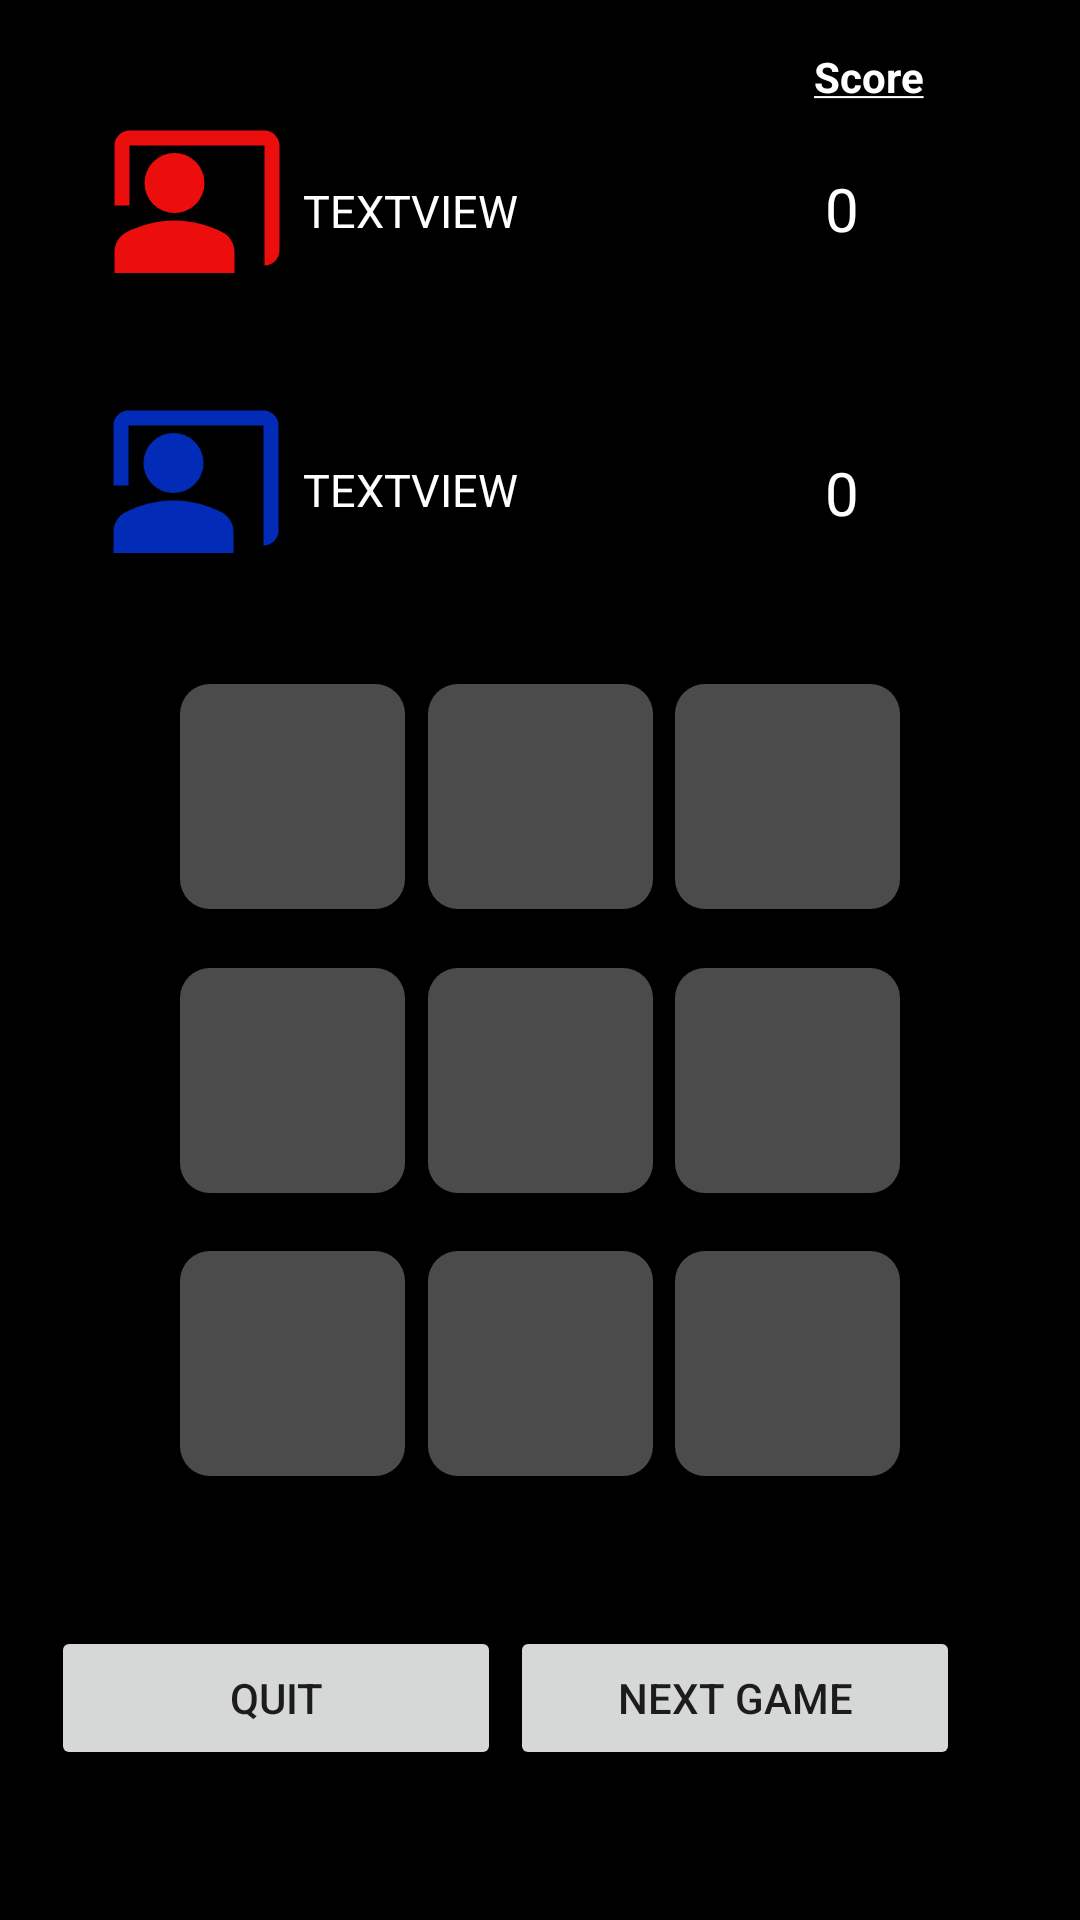

Here is an Android app screen rendered from its layout file. Give the layout XML and the strings, colors and styles it references.
<!-- AndroidManifest.xml: application theme Theme.MadGames -->
<!-- res/layout/activity_tic_game.xml -->
<?xml version="1.0" encoding="utf-8"?>
<androidx.constraintlayout.widget.ConstraintLayout xmlns:android="http://schemas.android.com/apk/res/android"
    xmlns:app="http://schemas.android.com/apk/res-auto"
    xmlns:tools="http://schemas.android.com/tools"
    android:layout_width="match_parent"
    android:layout_height="match_parent"
    android:background="@color/black"

    tools:context=".TicGame">

    <Button
        android:id="@+id/button08"
        android:layout_width="75dp"
        android:layout_height="75dp"
        android:layout_marginBottom="148dp"
        android:background="@drawable/ticbutton"
        android:onClick="pressedButton"
        android:text=""
        android:textSize="45dp"
        app:layout_constraintBottom_toBottomOf="parent"
        app:layout_constraintEnd_toStartOf="@+id/button09"
        app:layout_constraintStart_toEndOf="@+id/button07" />

    <Button
        android:id="@+id/button09"
        android:layout_width="75dp"
        android:layout_height="75dp"
        android:layout_marginEnd="60dp"
        android:layout_marginBottom="148dp"
        android:background="@drawable/ticbutton"
        android:onClick="pressedButton"
        android:text=""
        android:textSize="45dp"
        app:layout_constraintBottom_toBottomOf="parent"
        app:layout_constraintEnd_toEndOf="parent" />

    <Button
        android:id="@+id/button04"
        android:layout_width="75dp"
        android:layout_height="75dp"
        android:layout_marginStart="60dp"
        android:onClick="pressedButton"
        android:text=""
        android:background="@drawable/ticbutton"
        android:textSize="45dp"
        app:layout_constraintBottom_toTopOf="@+id/button07"
        app:layout_constraintStart_toStartOf="parent"
        app:layout_constraintTop_toBottomOf="@+id/button01" />

    <Button
        android:id="@+id/button06"
        android:layout_width="75dp"
        android:layout_height="75dp"
        android:layout_marginEnd="60dp"
        android:onClick="pressedButton"
        android:text=""
        android:textSize="45dp"
        android:background="@drawable/ticbutton"
        app:layout_constraintBottom_toTopOf="@+id/button09"
        app:layout_constraintEnd_toEndOf="parent"
        app:layout_constraintTop_toBottomOf="@+id/button03" />

    <Button
        android:id="@+id/button05"
        android:layout_width="75dp"
        android:layout_height="75dp"
        android:onClick="pressedButton"
        android:text=""
        android:textSize="45dp"
        android:background="@drawable/ticbutton"
        app:layout_constraintBottom_toTopOf="@+id/button08"
        app:layout_constraintEnd_toStartOf="@+id/button06"
        app:layout_constraintStart_toEndOf="@+id/button04"
        app:layout_constraintTop_toBottomOf="@+id/button02" />

    <Button
        android:id="@+id/button03"
        android:layout_width="75dp"
        android:layout_height="75dp"
        android:layout_marginTop="228dp"
        android:layout_marginEnd="60dp"
        android:background="@drawable/ticbutton"
        android:onClick="pressedButton"
        android:text=""
        android:textSize="45dp"
        app:layout_constraintEnd_toEndOf="parent"
        app:layout_constraintTop_toTopOf="parent" />

    <Button
        android:id="@+id/button02"

        android:layout_width="75dp"
        android:layout_height="75dp"
        android:layout_marginTop="228dp"
        android:background="@drawable/ticbutton"
        android:onClick="pressedButton"
        android:text=""
        android:textSize="45dp"
        app:layout_constraintEnd_toStartOf="@+id/button03"
        app:layout_constraintStart_toEndOf="@+id/button01"
        app:layout_constraintTop_toTopOf="parent" />

    <Button
        android:id="@+id/button01"
        android:layout_width="75dp"
        android:layout_height="75dp"
        android:layout_marginStart="60dp"
        android:layout_marginTop="228dp"
        android:background="@drawable/ticbutton"
        android:onClick="pressedButton"
        android:text=""
        android:textSize="45dp"
        app:layout_constraintStart_toStartOf="parent"
        app:layout_constraintTop_toTopOf="parent" />

    <Button
        android:id="@+id/button07"
        android:layout_width="75dp"
        android:layout_height="75dp"
        android:layout_marginStart="60dp"
        android:layout_marginBottom="148dp"
        android:background="@drawable/ticbutton"
        android:onClick="pressedButton"
        android:text=""
        android:textSize="45dp"
        app:layout_constraintBottom_toBottomOf="parent"
        app:layout_constraintStart_toStartOf="parent" />

    <ImageView
        android:id="@+id/playe1Image"
        android:layout_width="60dp"
        android:layout_height="60dp"
        android:layout_marginTop="36dp"
        app:layout_constraintEnd_toStartOf="@+id/player1Name"
        app:layout_constraintHorizontal_bias="0.872"
        app:layout_constraintStart_toStartOf="parent"
        app:layout_constraintTop_toTopOf="parent"
        app:srcCompat="@drawable/player_image" />

    <ImageView
        android:id="@+id/playe2Image"
        android:layout_width="60dp"
        android:layout_height="60dp"
        app:layout_constraintBottom_toTopOf="@+id/button01"
        app:layout_constraintEnd_toStartOf="@+id/player2Name"
        app:layout_constraintHorizontal_bias="0.86"
        app:layout_constraintStart_toStartOf="parent"
        app:layout_constraintTop_toBottomOf="@+id/playe1Image"
        app:layout_constraintVertical_bias="0.464"
        app:srcCompat="@drawable/player2_image" />

    <TextView
        android:id="@+id/player1Name"
        android:layout_width="150dp"
        android:layout_height="wrap_content"
        android:layout_marginTop="60dp"
        android:layout_marginEnd="24dp"
        android:text="TextView"
        android:textAllCaps="true"
        android:textColor="@color/white"
        android:textSize="15dp"
        app:layout_constraintEnd_toStartOf="@+id/textView9"
        app:layout_constraintTop_toTopOf="parent" />

    <TextView
        android:id="@+id/player2Name"
        android:layout_width="150dp"
        android:layout_height="wrap_content"
        android:layout_marginEnd="24dp"
        android:text="TextView"
        android:textAllCaps="true"
        android:textColor="@color/white"
        android:textSize="15dp"
        app:layout_constraintBottom_toTopOf="@+id/button02"
        app:layout_constraintEnd_toStartOf="@+id/textView10"
        app:layout_constraintTop_toBottomOf="@+id/player1Name"
        app:layout_constraintVertical_bias="0.571" />

    <TextView
        android:id="@+id/score"
        android:layout_width="wrap_content"
        android:layout_height="wrap_content"
        android:layout_marginTop="16dp"
        android:text="@string/Score"
        android:textColor="@color/white"
        android:textStyle="bold"
        app:layout_constraintEnd_toEndOf="parent"
        app:layout_constraintHorizontal_bias="0.839"
        app:layout_constraintStart_toStartOf="parent"
        app:layout_constraintTop_toTopOf="parent" />

    <TextView
        android:id="@+id/textView9"
        android:layout_width="25dp"
        android:layout_height="wrap_content"
        android:layout_marginTop="21dp"
        android:layout_marginEnd="60dp"
        android:text="0"
        android:textSize="20dp"
        android:textColor="@color/white"
        app:layout_constraintEnd_toEndOf="parent"
        app:layout_constraintTop_toBottomOf="@+id/score" />

    <TextView
        android:id="@+id/textView10"
        android:layout_width="25dp"
        android:layout_height="wrap_content"
        android:layout_marginEnd="60dp"
        android:text="0"
        android:textSize="20dp"
        android:textColor="@color/white"
        app:layout_constraintBottom_toTopOf="@+id/button03"
        app:layout_constraintEnd_toEndOf="parent"
        app:layout_constraintTop_toBottomOf="@+id/textView9"
        app:layout_constraintVertical_bias="0.574" />

    <Button
        android:id="@+id/quitButton"
        android:layout_width="150dp"
        android:layout_height="wrap_content"

        android:text="Quit"
        app:layout_constraintBottom_toBottomOf="parent"
        app:layout_constraintEnd_toStartOf="@+id/nextGameButton"
        app:layout_constraintHorizontal_bias="0.845"
        app:layout_constraintStart_toStartOf="parent"
        app:layout_constraintTop_toBottomOf="@+id/button07" />

    <Button
        android:id="@+id/nextGameButton"
        android:layout_width="150dp"
        android:layout_height="wrap_content"
        android:layout_marginEnd="40dp"

        android:text="Next Game"
        android:onClick="nextGame"
        app:layout_constraintBottom_toBottomOf="parent"
        app:layout_constraintEnd_toEndOf="parent"
        app:layout_constraintTop_toBottomOf="@+id/button09" />

</androidx.constraintlayout.widget.ConstraintLayout>
<!-- resources referenced by this layout -->
<resources>
  <color name="black">#FF000000</color>
  <color name="white">#FFFFFFFF</color>
  <!-- drawable player2_image (drawable) -->
  <vector android:height="45dp" android:tint="#022CB8"
      android:viewportHeight="24" android:viewportWidth="24"
      android:width="45dp" xmlns:android="http://schemas.android.com/apk/res/android">
      <path android:fillColor="@android:color/white" android:pathData="M21,3H3C1.9,3 1,3.9 1,5v8h2V5h18v16c1.1,0 2,-0.9 2,-2V5C23,3.9 22.1,3 21,3z"/>
      <path android:fillColor="@android:color/white" android:pathData="M9,10m-4,0a4,4 0,1 1,8 0a4,4 0,1 1,-8 0"/>
      <path android:fillColor="@android:color/white" android:pathData="M15.39,16.56C13.71,15.7 11.53,15 9,15c-2.53,0 -4.71,0.7 -6.39,1.56C1.61,17.07 1,18.1 1,19.22V22h16v-2.78C17,18.1 16.39,17.07 15.39,16.56z"/>
  </vector>
  <!-- drawable player_image (drawable) -->
  <vector android:height="45dp" android:tint="#EC0D0D"
      android:viewportHeight="24" android:viewportWidth="24"
      android:width="45dp" xmlns:android="http://schemas.android.com/apk/res/android">
      <path android:fillColor="@android:color/white" android:pathData="M21,3H3C1.9,3 1,3.9 1,5v8h2V5h18v16c1.1,0 2,-0.9 2,-2V5C23,3.9 22.1,3 21,3z"/>
      <path android:fillColor="@android:color/white" android:pathData="M9,10m-4,0a4,4 0,1 1,8 0a4,4 0,1 1,-8 0"/>
      <path android:fillColor="@android:color/white" android:pathData="M15.39,16.56C13.71,15.7 11.53,15 9,15c-2.53,0 -4.71,0.7 -6.39,1.56C1.61,17.07 1,18.1 1,19.22V22h16v-2.78C17,18.1 16.39,17.07 15.39,16.56z"/>
  </vector>
  <!-- drawable ticbutton (drawable) -->
  <?xml version="1.0" encoding="utf-8"?>
  <ripple xmlns:android="http://schemas.android.com/apk/res/android" android:color="@color/offwhite">
      <item>
          <shape android:shape="rectangle">
          <corners android:radius="10dp"/>
              <solid android:color="@color/charcoal"/>
          </shape>
      </item>
  
  </ripple>
  <string name="Score"><u>Score</u></string>
  <style name="Theme.MadGames" parent="Theme.AppCompat.DayNight.DarkActionBar">
          
          <item name="colorPrimary">@color/purple_500</item>
          <item name="colorPrimaryVariant">@color/purple_700</item>
          <item name="colorOnPrimary">@color/white</item>
          
          <item name="colorSecondary">@color/teal_200</item>
          <item name="colorSecondaryVariant">@color/teal_700</item>
          <item name="colorOnSecondary">@color/black</item>
          
          <item name="android:statusBarColor">?attr/colorPrimaryVariant</item>
          
      </style>
  <color name="offwhite">#F5F5F4</color>
  <color name="charcoal">#4B4B4B</color>
  <color name="purple_500">#FF6200EE</color>
  <color name="purple_700">#FF3700B3</color>
  <color name="teal_200">#FF03DAC5</color>
  <color name="teal_700">#FF018786</color>
</resources>
